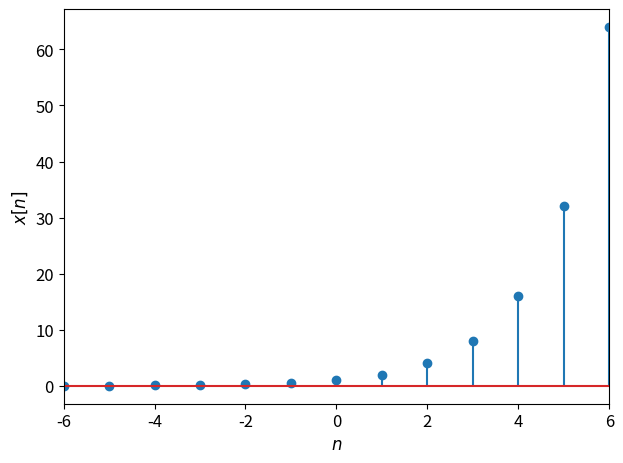

Python code for this plot:
import matplotlib
import matplotlib.pyplot as plt
import numpy as np

matplotlib.rcParams.update({'font.size': 12})

n = np.linspace(-6, 6, 13);
alpha = 2

f = plt.figure()

plt.stem(n, np.power(alpha, n))
plt.xlabel('$n$')
plt.ylabel('$x[n]$')
plt.autoscale(enable=True, axis='x', tight=True)

plt.tight_layout()

#plt.show()

f.savefig("dtexpcase1.pdf", bbox_inches='tight')
